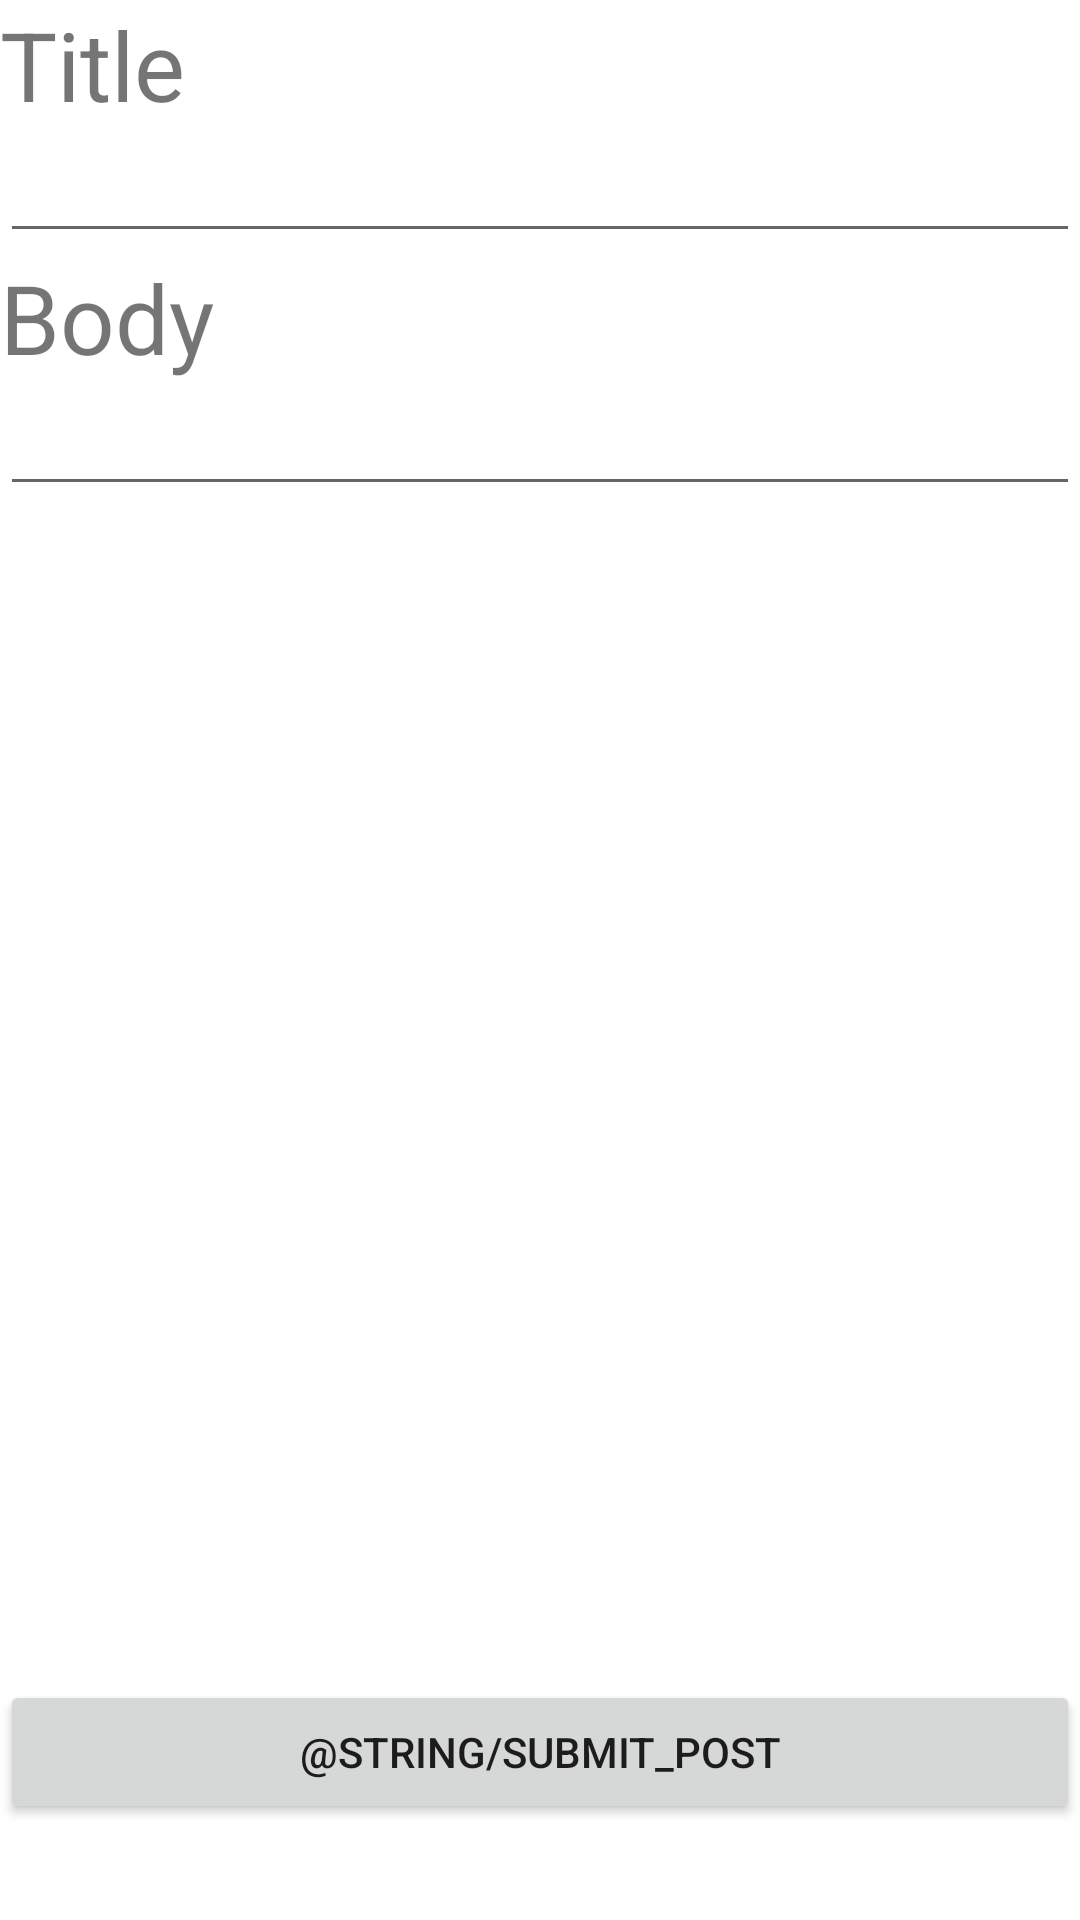

Write the Android layout XML for this screen, with the resource values it uses.
<!-- AndroidManifest.xml: activity theme Theme.FirstOrionProject.NoActionBar -->
<!-- res/layout/activity_create_post.xml -->
<?xml version="1.0" encoding="utf-8"?>

<androidx.constraintlayout.widget.ConstraintLayout xmlns:android="http://schemas.android.com/apk/res/android"
    xmlns:app="http://schemas.android.com/apk/res-auto"
    xmlns:tools="http://schemas.android.com/tools"
    android:layout_width="match_parent"
    android:layout_height="match_parent"
    tools:context=".ui.CreatePostActivity"
    android:layout_margin="16dp">

    <TextView
        android:id="@+id/labelTitle"
        android:layout_width="match_parent"
        android:layout_height="wrap_content"
        android:textSize="32sp"
        android:text="@string/post_title"
        app:layout_constraintTop_toTopOf="parent"/>
    <EditText
        android:id="@+id/etPostTitle"
        android:layout_width="match_parent"
        android:layout_height="wrap_content"
        app:layout_constraintTop_toBottomOf="@id/labelTitle"/>

    <TextView
        android:id="@+id/labelBody"
        android:layout_width="match_parent"
        android:layout_height="wrap_content"
        android:textSize="32sp"
        android:text="@string/post_body"
        app:layout_constraintTop_toBottomOf="@id/etPostTitle"/>
    <EditText
        android:id="@+id/etPostBody"
        android:layout_width="match_parent"
        android:layout_height="wrap_content"
        app:layout_constraintTop_toBottomOf="@id/labelBody"/>

    <Button
        android:id="@+id/submitPost"
        android:layout_width="match_parent"
        android:layout_height="wrap_content"
        app:layout_constraintBottom_toBottomOf="parent"
        android:layout_marginBottom="32dp"
        android:text="@string/submit_post" />


</androidx.constraintlayout.widget.ConstraintLayout>
<!-- resources referenced by this layout -->
<resources>
  <string name="post_body">Body</string>
  <string name="post_title">Title</string>
  <style name="Theme.FirstOrionProject.NoActionBar">
          <item name="windowActionBar">false</item>
          <item name="windowNoTitle">true</item>
      </style>
</resources>
